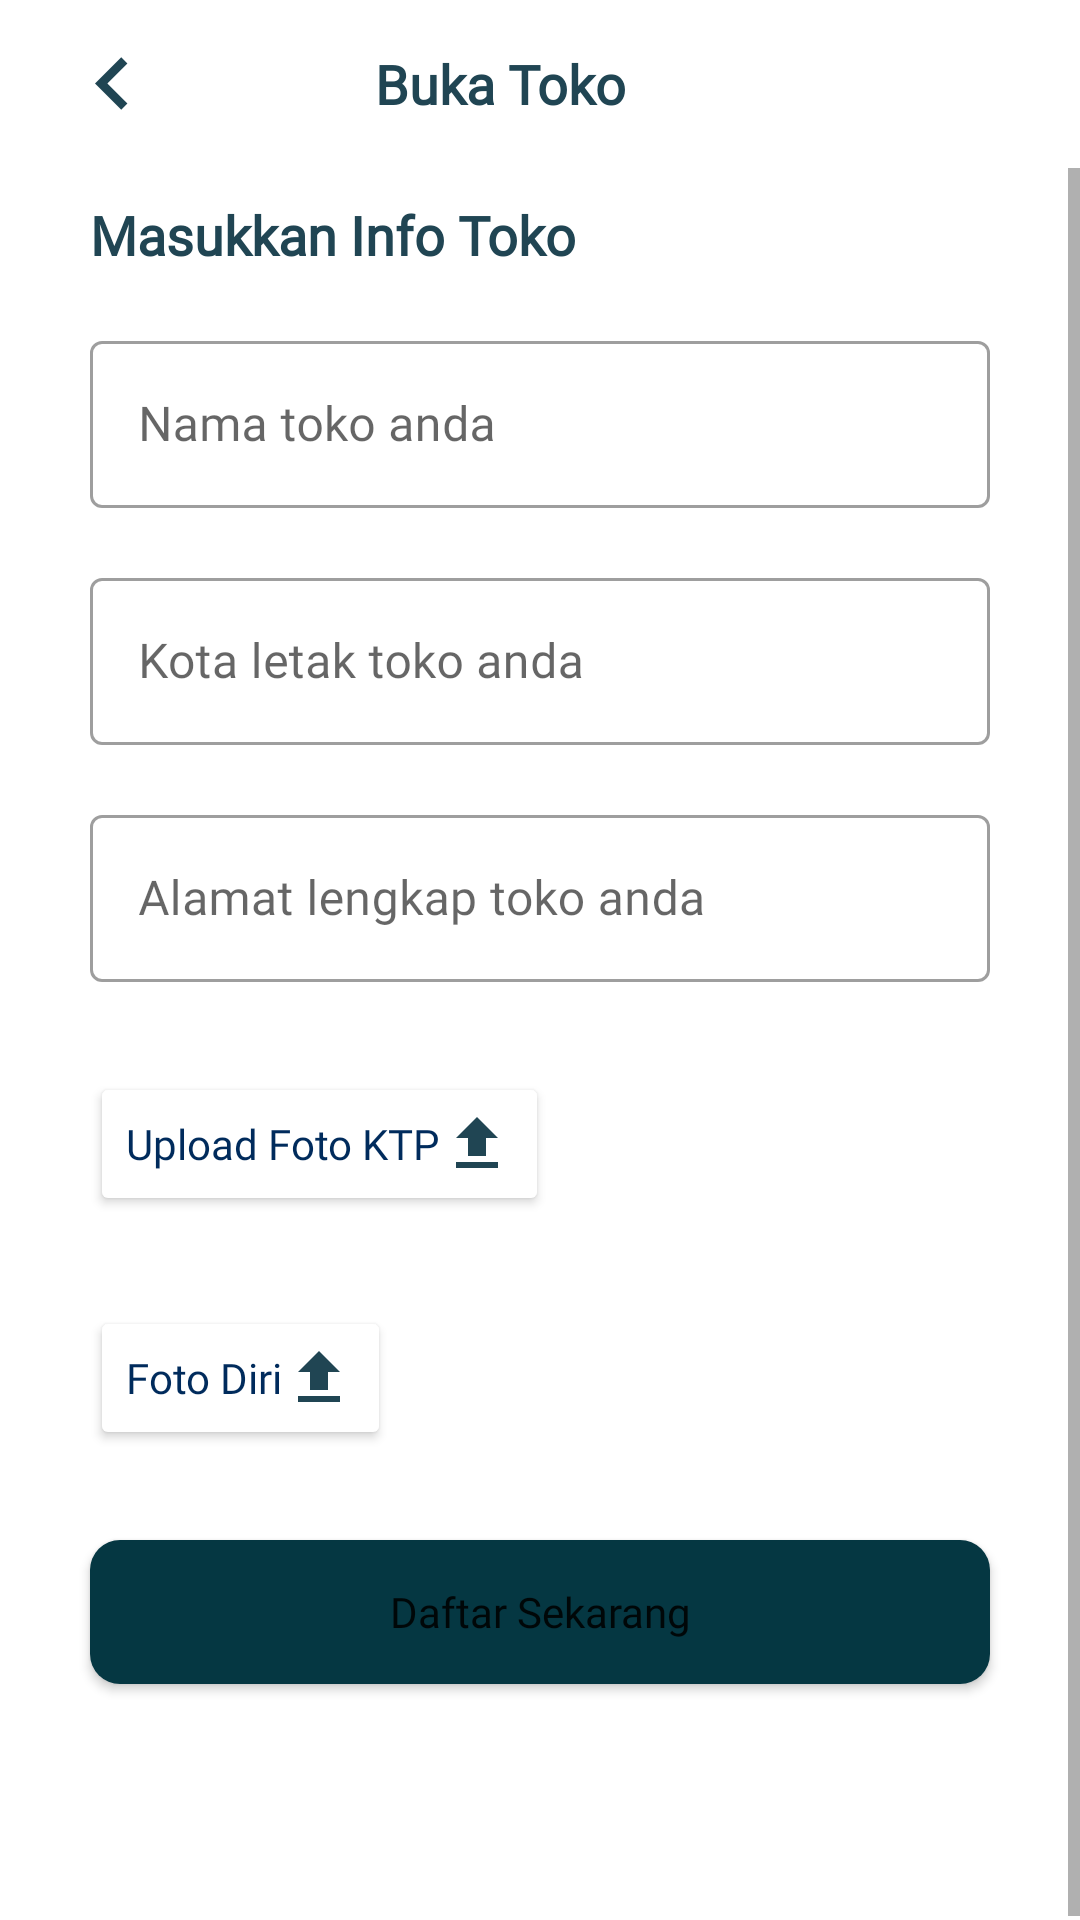

Produce the Android XML layout that renders to this screen, including the resource entries it uses.
<!-- AndroidManifest.xml: application theme Theme.FishBud -->
<!-- res/layout/fragment_open_store.xml -->
<?xml version="1.0" encoding="utf-8"?>
<androidx.constraintlayout.widget.ConstraintLayout xmlns:android="http://schemas.android.com/apk/res/android"
    xmlns:app="http://schemas.android.com/apk/res-auto"
    xmlns:tools="http://schemas.android.com/tools"
    android:layout_width="match_parent"
    android:layout_height="match_parent"
    android:background="@color/white"
    tools:context=".ui.main_ui.profile.fisherman.open_store.OpenStoreFragment">

    <LinearLayout
        android:layout_width="match_parent"
        android:layout_height="wrap_content"
        android:orientation="vertical"
        app:layout_constraintStart_toStartOf="parent"
        app:layout_constraintTop_toTopOf="parent">

        <com.google.android.material.appbar.AppBarLayout
            android:id="@+id/appbar"
            android:layout_width="match_parent"
            android:layout_height="wrap_content"
            app:layout_constraintEnd_toEndOf="parent"
            app:layout_constraintStart_toStartOf="parent"
            app:layout_constraintTop_toTopOf="parent">

            <Toolbar
                android:layout_width="match_parent"
                android:layout_height="wrap_content"
                android:background="@color/white"
                android:paddingHorizontal="20dp"
                android:paddingVertical="5dp">

                <androidx.constraintlayout.widget.ConstraintLayout
                    android:layout_width="match_parent"
                    android:layout_height="match_parent">

                    <ImageView
                        android:id="@+id/btn_back"
                        android:layout_width="35dp"
                        android:layout_height="35dp"
                        android:src="@drawable/ic_baseline_keyboard_arrow_left_24"
                        app:layout_constraintStart_toStartOf="parent"
                        app:layout_constraintTop_toTopOf="parent" />

                    <TextView
                        style="@style/formatFont.semibold"
                        android:layout_width="wrap_content"
                        android:layout_height="wrap_content"
                        android:layout_marginEnd="@dimen/main_margin"
                        android:text="@string/buka_toko"
                        android:textSize="@dimen/main_fontSize"
                        app:layout_constraintBottom_toBottomOf="parent"
                        app:layout_constraintEnd_toEndOf="parent"
                        app:layout_constraintStart_toStartOf="parent"
                        app:layout_constraintTop_toTopOf="parent" />
                </androidx.constraintlayout.widget.ConstraintLayout>

            </Toolbar>
        </com.google.android.material.appbar.AppBarLayout>

        <ScrollView
            android:layout_width="match_parent"
            android:layout_height="wrap_content">

            <LinearLayout
                android:layout_width="match_parent"
                android:layout_height="wrap_content"
                android:orientation="vertical">


                <TextView
                    android:id="@+id/tv_infoToko"
                    style="@style/formatFont.semibold"
                    android:layout_width="wrap_content"
                    android:layout_height="wrap_content"
                    android:layout_marginStart="@dimen/indent_margin"
                    android:layout_marginTop="@dimen/main_margin"
                    android:text="@string/masukkan_info_toko"
                    android:textSize="@dimen/main_fontSize"
                    app:layout_constraintBottom_toBottomOf="parent"
                    app:layout_constraintStart_toStartOf="parent"
                    app:layout_constraintTop_toTopOf="parent" />

                <com.google.android.material.textfield.TextInputLayout
                    android:id="@+id/til_store_name"
                    style="@style/Widget.MaterialComponents.TextInputLayout.OutlinedBox"
                    android:layout_width="match_parent"
                    android:layout_height="wrap_content"
                    android:layout_marginTop="18dp"
                    android:paddingHorizontal="@dimen/indent_margin">

                    <com.google.android.material.textfield.TextInputEditText
                        android:id="@+id/et_store_name"
                        android:layout_width="match_parent"
                        android:layout_height="wrap_content"
                        android:fontFamily="@font/poppins"
                        android:hint="@string/nama_toko_anda"
                        android:inputType="text"
                        android:textColor="@color/black"
                        android:textSize="16sp" />
                </com.google.android.material.textfield.TextInputLayout>

                <com.google.android.material.textfield.TextInputLayout
                    android:id="@+id/til_city"
                    style="@style/Widget.MaterialComponents.TextInputLayout.OutlinedBox"
                    android:layout_width="match_parent"
                    android:layout_height="wrap_content"
                    android:layout_marginTop="18dp"
                    android:paddingHorizontal="@dimen/indent_margin">

                    <com.google.android.material.textfield.TextInputEditText
                        android:id="@+id/et_city"
                        android:layout_width="match_parent"
                        android:layout_height="wrap_content"
                        android:fontFamily="@font/poppins"
                        android:hint="@string/kota_letak_toko_anda"
                        android:inputType="text"
                        android:textColor="@color/black"
                        android:textSize="16sp" />
                </com.google.android.material.textfield.TextInputLayout>

                <com.google.android.material.textfield.TextInputLayout
                    android:id="@+id/til_address"
                    style="@style/Widget.MaterialComponents.TextInputLayout.OutlinedBox"
                    android:layout_width="match_parent"
                    android:layout_height="wrap_content"
                    android:layout_marginTop="18dp"
                    android:paddingHorizontal="@dimen/indent_margin">

                    <com.google.android.material.textfield.TextInputEditText
                        android:id="@+id/et_address"
                        android:layout_width="match_parent"
                        android:layout_height="wrap_content"
                        android:fontFamily="@font/poppins"
                        android:hint="Alamat lengkap toko anda"
                        android:inputType="text"
                        android:textColor="@color/black"
                        android:textSize="16sp" />

                </com.google.android.material.textfield.TextInputLayout>

                <Button
                    android:id="@+id/btn_upload_ktp"
                    android:layout_width="wrap_content"
                    android:layout_height="wrap_content"
                    android:layout_marginStart="@dimen/indent_margin"
                    android:layout_marginTop="@dimen/indent_margin"
                    android:backgroundTint="@color/white"
                    android:drawableEnd="@drawable/ic_baseline_file_upload_24"
                    android:fontFamily="@font/poppins"
                    android:text="@string/upload_foto_ktp"
                    android:textAllCaps="false"
                    android:textColor="@color/tosca_900" />

                <ImageView
                    android:id="@+id/iv_ktp"
                    android:layout_width="match_parent"
                    android:layout_height="250dp"
                    android:layout_marginHorizontal="@dimen/indent_margin"
                    android:adjustViewBounds="true"
                    android:scaleType="fitXY"
                    android:visibility="gone"
                    tools:src="@color/ic_launcher_background" />

                <Button
                    android:id="@+id/btn_upload_fotodiri"
                    android:layout_width="wrap_content"
                    android:layout_height="wrap_content"
                    android:layout_marginStart="@dimen/indent_margin"
                    android:layout_marginTop="@dimen/indent_margin"
                    android:backgroundTint="@color/white"
                    android:drawableEnd="@drawable/ic_baseline_file_upload_24"
                    android:fontFamily="@font/poppins"
                    android:text="@string/foto_diri"
                    android:textAllCaps="false"
                    android:textColor="@color/tosca_900" />

                <ImageView
                    android:id="@+id/iv_foto_diri"
                    android:layout_width="match_parent"
                    android:layout_height="250dp"
                    android:layout_marginHorizontal="@dimen/indent_margin"
                    android:adjustViewBounds="true"
                    android:scaleType="fitXY"
                    android:visibility="gone"
                    tools:src="@color/ic_launcher_background" />

                <Button
                    android:id="@+id/btn_daftarSekarang"
                    android:layout_width="match_parent"
                    android:layout_height="wrap_content"
                    android:layout_marginHorizontal="@dimen/indent_margin"
                    android:layout_marginTop="@dimen/indent_margin"
                    android:layout_marginBottom="@dimen/bottomFabIndent"
                    android:background="@drawable/bg_field_button"
                    android:fontFamily="@font/poppins_bold"
                    android:text="@string/daftar_sekarang"
                    android:textAllCaps="false"
                    app:layout_constraintBottom_toBottomOf="parent"
                    app:layout_constraintEnd_toEndOf="parent"
                    app:layout_constraintStart_toStartOf="parent" />

            </LinearLayout>

        </ScrollView>
    </LinearLayout>

    <ProgressBar
        android:id="@+id/progressBar"
        android:layout_width="match_parent"
        android:layout_height="wrap_content"
        android:visibility="gone"
        app:layout_constraintBottom_toBottomOf="parent"
        app:layout_constraintEnd_toEndOf="parent"
        app:layout_constraintStart_toStartOf="parent"
        app:layout_constraintTop_toTopOf="parent" />

</androidx.constraintlayout.widget.ConstraintLayout>
<!-- resources referenced by this layout -->
<resources>
  <color name="black">#FF000000</color>
  <color name="ic_launcher_background">#14274E</color>
  <color name="tosca_900">#002B5C</color>
  <color name="white">#FFFFFFFF</color>
  <dimen name="bottomFabIndent">80dp</dimen>
  <dimen name="indent_margin">30dp</dimen>
  <dimen name="main_fontSize">18sp</dimen>
  <dimen name="main_margin">10dp</dimen>
  <!-- drawable bg_field_button (drawable) -->
  <?xml version="1.0" encoding="utf-8"?>
  <shape
      xmlns:android="http://schemas.android.com/apk/res/android"
      android:shape="rectangle">
      <solid
          android:color="#053742"/>
  
      <corners
          android:radius="10dp"/>
  </shape>
  <!-- drawable ic_baseline_file_upload_24 (drawable) -->
  <vector android:height="24dp" android:tint="#204553"
      android:viewportHeight="24" android:viewportWidth="24"
      android:width="24dp" xmlns:android="http://schemas.android.com/apk/res/android">
      <path android:fillColor="@android:color/white" android:pathData="M9,16h6v-6h4l-7,-7 -7,7h4zM5,18h14v2L5,20z"/>
  </vector>
  <!-- drawable ic_baseline_keyboard_arrow_left_24 (drawable) -->
  <vector android:autoMirrored="true" android:height="24dp"
      android:tint="#204553" android:viewportHeight="24"
      android:viewportWidth="24" android:width="24dp" xmlns:android="http://schemas.android.com/apk/res/android">
      <path android:fillColor="@android:color/white" android:pathData="M15.41,16.59L10.83,12l4.58,-4.59L14,6l-6,6 6,6 1.41,-1.41z"/>
  </vector>
  <string name="buka_toko">Buka Toko</string>
  <string name="daftar_sekarang">Daftar Sekarang</string>
  <string name="foto_diri">Foto Diri</string>
  <string name="kota_letak_toko_anda">Kota letak toko anda</string>
  <string name="masukkan_info_toko">Masukkan Info Toko</string>
  <string name="nama_toko_anda">Nama toko anda</string>
  <string name="upload_foto_ktp">Upload Foto KTP</string>
  <style name="formatFont.semibold" parent="formatFont">
          <item name="android:textStyle">bold</item>
      </style>
  <style name="Theme.FishBud" parent="Theme.MaterialComponents.DayNight.NoActionBar">
          
          <item name="colorPrimary">@color/tosca_900</item>
          <item name="colorPrimaryVariant">@color/purple_700</item>
          <item name="colorOnPrimary">@color/white</item>
          
          <item name="colorSecondary">@color/teal_200</item>
          <item name="colorSecondaryVariant">@color/teal_700</item>
          <item name="colorOnSecondary">@color/black</item>
          
          <item name="android:statusBarColor" tools:targetApi="l">?attr/colorPrimaryVariant</item>
          
      </style>
  <style name="formatFont">
          <item name="fontFamily">@font/poppins</item>
          <item name="android:textColor">@color/font</item>
      </style>
  <color name="purple_700">#FF3700B3</color>
  <color name="teal_200">#FF03DAC5</color>
  <color name="teal_700">#FF018786</color>
  <color name="font">#204553</color>
</resources>
